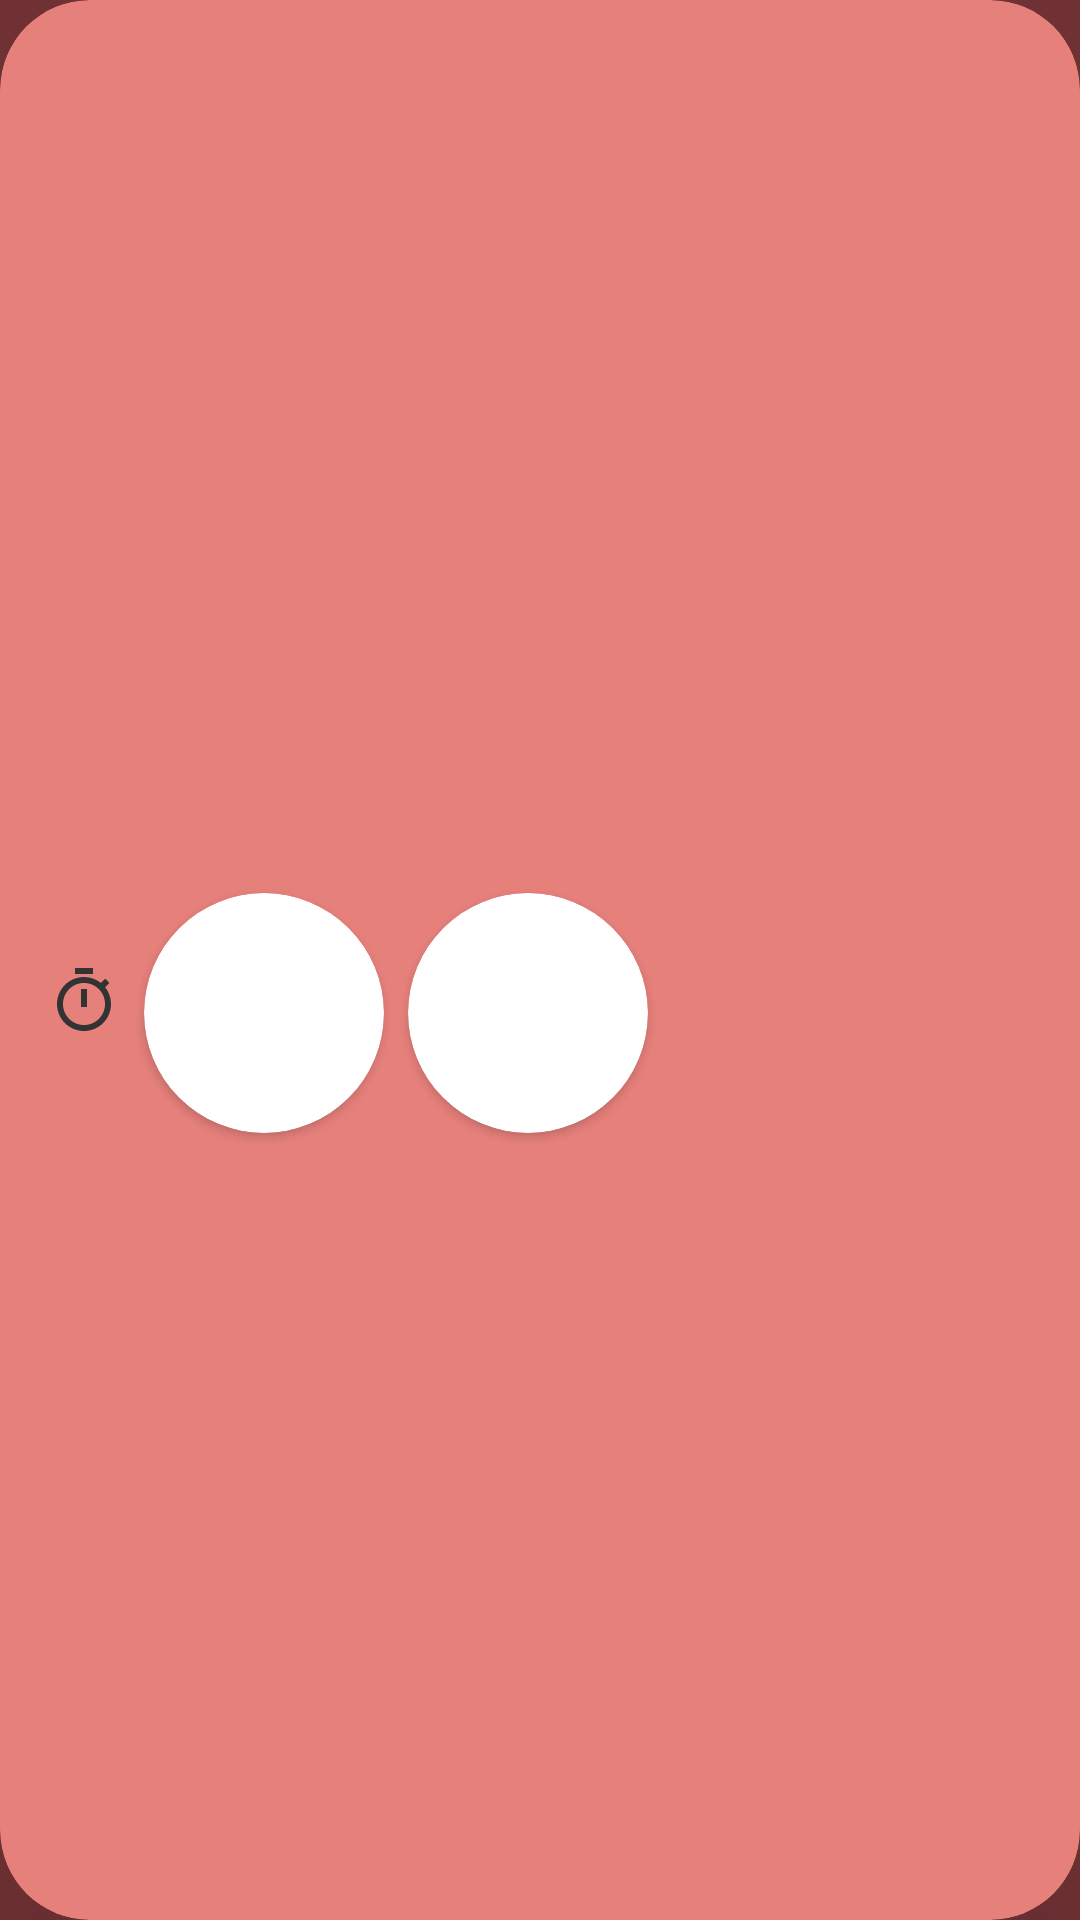

Reconstruct the res/layout file that produces this screen, plus the resources it refers to.
<!-- AndroidManifest.xml: application theme Theme.PloApp -->
<!-- res/layout/fragment_poo_item.xml -->
<?xml version="1.0" encoding="utf-8"?>
<androidx.cardview.widget.CardView xmlns:android="http://schemas.android.com/apk/res/android"
    xmlns:app="http://schemas.android.com/apk/res-auto"
    xmlns:tools="http://schemas.android.com/tools"
    android:id="@+id/poo_item"
    android:layout_width="match_parent"
    android:layout_height="wrap_content"
    android:layout_marginBottom="10dp"
    android:backgroundTint="#E6807B"
    android:orientation="horizontal"
    app:cardCornerRadius="30dp"
    app:cardElevation="100dp">

    <androidx.constraintlayout.widget.ConstraintLayout
        android:layout_width="match_parent"
        android:layout_height="match_parent"
        android:padding="8dp">

        <TextView
            android:id="@+id/poo_item_date"
            android:layout_width="wrap_content"
            android:layout_height="wrap_content"
            android:layout_marginStart="8dp"
            android:textSize="20sp"
            android:textStyle="bold"
            app:layout_constraintEnd_toEndOf="parent"
            app:layout_constraintHorizontal_bias="0.0"
            app:layout_constraintStart_toStartOf="parent"
            app:layout_constraintTop_toTopOf="parent"
            tools:text="13/NOVEMBER/2021" />

        <TextView
            android:id="@+id/poo_item_time"
            android:layout_width="wrap_content"
            android:layout_height="wrap_content"
            android:layout_marginEnd="16dp"
            android:gravity="center"
            android:textSize="12sp"
            app:layout_constraintBottom_toBottomOf="@+id/poo_item_date"
            app:layout_constraintEnd_toEndOf="parent"
            app:layout_constraintTop_toTopOf="@+id/poo_item_date"
            tools:text="13:38" />

        <LinearLayout
            android:id="@+id/linearLayout"
            android:layout_width="wrap_content"
            android:layout_height="wrap_content"
            android:layout_marginStart="8dp"
            android:layout_marginTop="16dp"
            android:layout_marginBottom="8dp"
            android:orientation="vertical"
            app:layout_constraintBottom_toBottomOf="parent"
            app:layout_constraintStart_toStartOf="parent"
            app:layout_constraintTop_toBottomOf="@+id/poo_item_date">

            <TextView
                android:id="@+id/poo_item_session_time"
                android:layout_width="wrap_content"
                android:layout_height="wrap_content"
                android:gravity="center"
                android:textStyle="bold"
                app:drawableLeftCompat="@drawable/icon_cronometer"
                tools:text="10 minutes" />

            <LinearLayout
                android:layout_width="match_parent"
                android:layout_height="match_parent"
                android:layout_marginTop="8dp"
                android:orientation="horizontal">

                <ImageView
                    android:id="@+id/poo_item_blood"
                    android:layout_width="wrap_content"
                    android:layout_height="wrap_content"
                    android:layout_weight="1"
                    android:visibility="gone"
                    app:srcCompat="@drawable/icon_blood"
                    tools:visibility="visible" />

                <ImageView
                    android:id="@+id/poo_item_enema"
                    android:layout_width="wrap_content"
                    android:layout_height="wrap_content"
                    android:layout_weight="1"
                    android:visibility="gone"
                    app:srcCompat="@drawable/icon_blood"
                    tools:visibility="visible" />

                <ImageView
                    android:id="@+id/poo_item_pain"
                    android:layout_width="wrap_content"
                    android:layout_height="wrap_content"
                    android:layout_weight="1"
                    android:visibility="gone"
                    app:srcCompat="@drawable/icon_blood"
                    tools:visibility="visible" />
            </LinearLayout>
        </LinearLayout>

        <androidx.cardview.widget.CardView
            android:id="@+id/poo_item_type_card"
            android:layout_width="80dp"
            android:layout_height="80dp"
            android:layout_marginStart="8dp"
            app:cardCornerRadius="100dp"
            app:layout_constraintBottom_toBottomOf="@+id/linearLayout"
            app:layout_constraintEnd_toEndOf="parent"
            app:layout_constraintHorizontal_bias="0.0"
            app:layout_constraintStart_toEndOf="@+id/linearLayout"
            app:layout_constraintTop_toTopOf="@+id/linearLayout">

            <ImageView
                android:id="@+id/poo_item_type"
                android:layout_width="150dp"
                android:layout_height="150dp"
                android:layout_gravity="center"
                tools:srcCompat="@drawable/poo_type_1" />
        </androidx.cardview.widget.CardView>

        <androidx.cardview.widget.CardView
            android:id="@+id/poo_item_color_card"
            android:layout_width="80dp"
            android:layout_height="80dp"
            android:layout_marginStart="8dp"
            app:cardCornerRadius="100dp"
            app:layout_constraintBottom_toBottomOf="@+id/linearLayout"
            app:layout_constraintStart_toEndOf="@+id/poo_item_type_card"
            app:layout_constraintTop_toTopOf="@+id/linearLayout" />

        <ImageView
            android:id="@+id/poo_item_quantity"
            android:layout_width="wrap_content"
            android:layout_height="wrap_content"
            android:layout_marginStart="16dp"
            android:layout_marginEnd="16dp"
            app:layout_constraintBottom_toBottomOf="@+id/poo_item_color_card"
            app:layout_constraintEnd_toEndOf="parent"
            app:layout_constraintStart_toEndOf="@+id/poo_item_color_card"
            app:layout_constraintTop_toTopOf="@+id/poo_item_color_card"
            tools:srcCompat="@drawable/bottle_miniature" />

    </androidx.constraintlayout.widget.ConstraintLayout>


</androidx.cardview.widget.CardView>
<!-- resources referenced by this layout -->
<resources>
  <!-- drawable bottle_miniature (drawable) -->
  <?xml version="1.0" encoding="utf-8"?>
  <layer-list xmlns:android="http://schemas.android.com/apk/res/android" >
      <item android:drawable="@drawable/water" android:height="40dp" android:width="40dp" />
  </layer-list >
  <!-- drawable icon_blood (drawable-anydpi) -->
  <vector xmlns:android="http://schemas.android.com/apk/res/android"
      android:width="24dp"
      android:height="24dp"
      android:viewportWidth="24"
      android:viewportHeight="24"
      android:tint="#FA0550"
      android:alpha="0.8">
    <path
        android:fillColor="@android:color/white"
        android:pathData="M12,3C8.5,3 5,9.33 5,14c0,3.87 3.13,7 7,7s7,-3.13 7,-7C19,9.33 15.5,3 12,3zM13,18c-3,0 -5,-1.99 -5,-5c0,-0.55 0.45,-1 1,-1s1,0.45 1,1c0,2.92 2.42,3 3,3c0.55,0 1,0.45 1,1S13.55,18 13,18z"/>
  </vector>
  <!-- drawable icon_cronometer (drawable-anydpi) -->
  <vector xmlns:android="http://schemas.android.com/apk/res/android"
      android:width="24dp"
      android:height="24dp"
      android:viewportWidth="24"
      android:viewportHeight="24"
      android:tint="#333333"
      android:alpha="1">
    <path
        android:fillColor="@android:color/white"
        android:pathData="M15,1L9,1v2h6L15,1zM11,14h2L13,8h-2v6zM19.03,7.39l1.42,-1.42c-0.43,-0.51 -0.9,-0.99 -1.41,-1.41l-1.42,1.42C16.07,4.74 14.12,4 12,4c-4.97,0 -9,4.03 -9,9s4.02,9 9,9 9,-4.03 9,-9c0,-2.12 -0.74,-4.07 -1.97,-5.61zM12,20c-3.87,0 -7,-3.13 -7,-7s3.13,-7 7,-7 7,3.13 7,7 -3.13,7 -7,7z"/>
  </vector>
  <style name="Theme.PloApp" parent="Theme.MaterialComponents.DayNight.DarkActionBar">
          
          <item name="android:windowBackground">#783538</item>
          
          <item name="android:textColor">@color/black</item>
          <item name="strokeColor">#E36877</item>
          <item name="colorSurface">#E6807B</item>
  
  
          
          <item name="colorPrimary">#E36877</item>
          <item name="colorPrimaryVariant">#E6807B</item>
          <item name="colorOnPrimary">@color/black</item>
          
          <item name="colorSecondary">#535467</item>
          <item name="colorSecondaryVariant">#783538</item>
          <item name="colorOnSecondary">@color/black</item>
          
          <item name="android:statusBarColor" tools:targetApi="l">?attr/colorPrimaryVariant</item>
          
      </style>
  <color name="black">#FF000000</color>
</resources>
